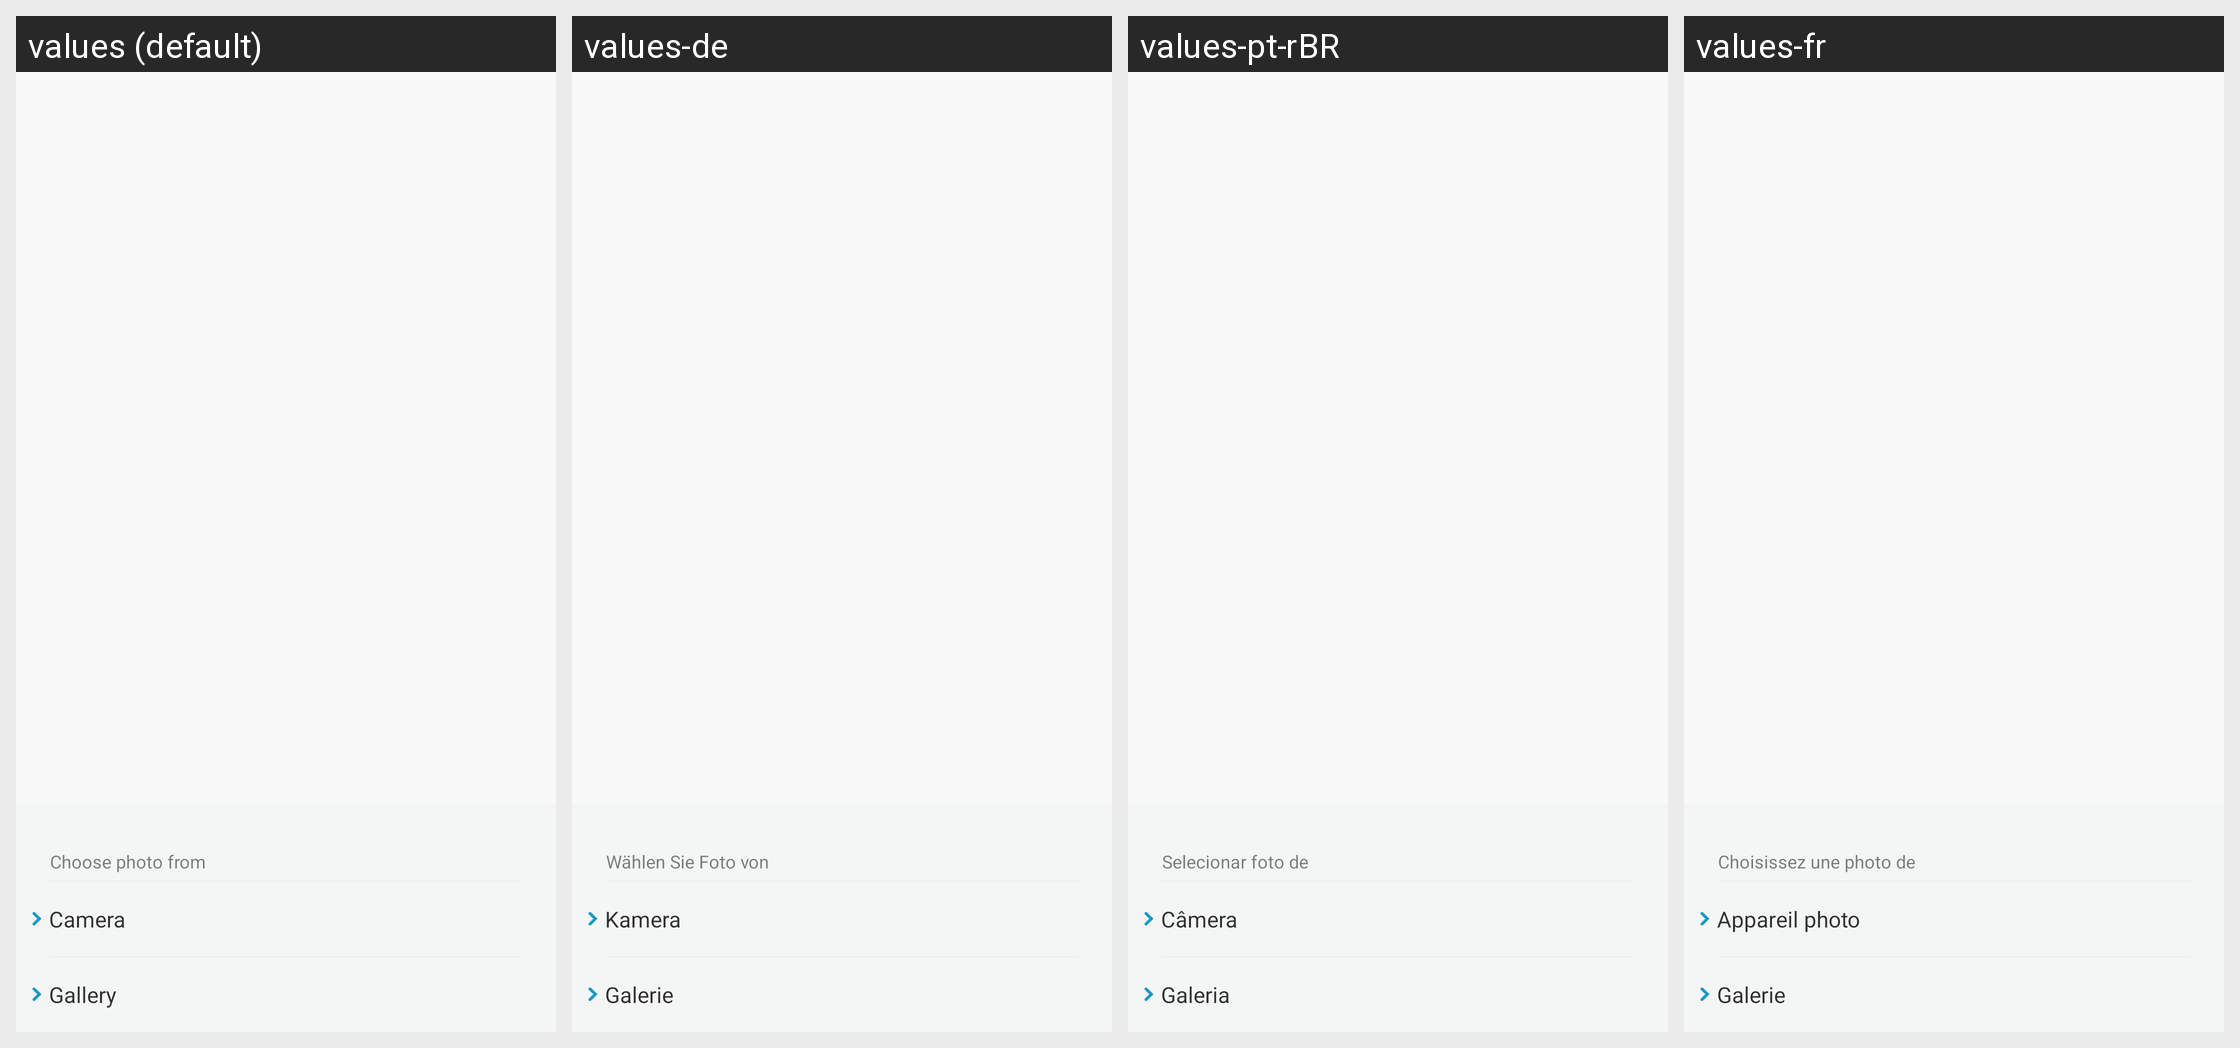

Here is an Android app screen in its default locale and in the app's own translations. Write out the translated-string differences for the strings that appear on this screen.
Android screen res/layout/fragment_lab_share_photo.xml rendered under 4 locales, left to right: values (default), values-de, values-pt-rBR, values-fr. Device: Nexus 5 (rendered at 1080×1920; each locale shown at half size, 540×960, under a caption strip naming it); theme AppTheme.
Other locales in the repository, not shown: values-bn-rIN, values-es, values-fi, values-hi, values-in, values-it, values-iw, values-kn-rIN, values-ko, values-ml-rIN, values-ms-rMY, values-nl, values-pl, values-pt, values-ro, values-ru, values-ta-rIN, values-te-rIN, values-th, values-tr, values-vi, values-zh, values-zh-rCN, values-zh-rHK, values-zh-rTW.
Strings drawn on this screen, with the default value and each locale's value (text and hints the layout hard-codes, and strings that could not be matched under every locale, appear in the picture but are not listed):

lab_factory_share_photo_menu_title
  values: Choose photo from
  values-de: Wählen Sie Foto von
  values-pt-rBR: Selecionar foto de
  values-fr: Choisissez une photo de

lab_factory_share_photo_menu_camera
  values: Camera
  values-de: Kamera
  values-pt-rBR: Câmera
  values-fr: Appareil photo

lab_factory_share_photo_menu_gallery
  values: Gallery
  values-de: Galerie
  values-pt-rBR: Galeria
  values-fr: Galerie
